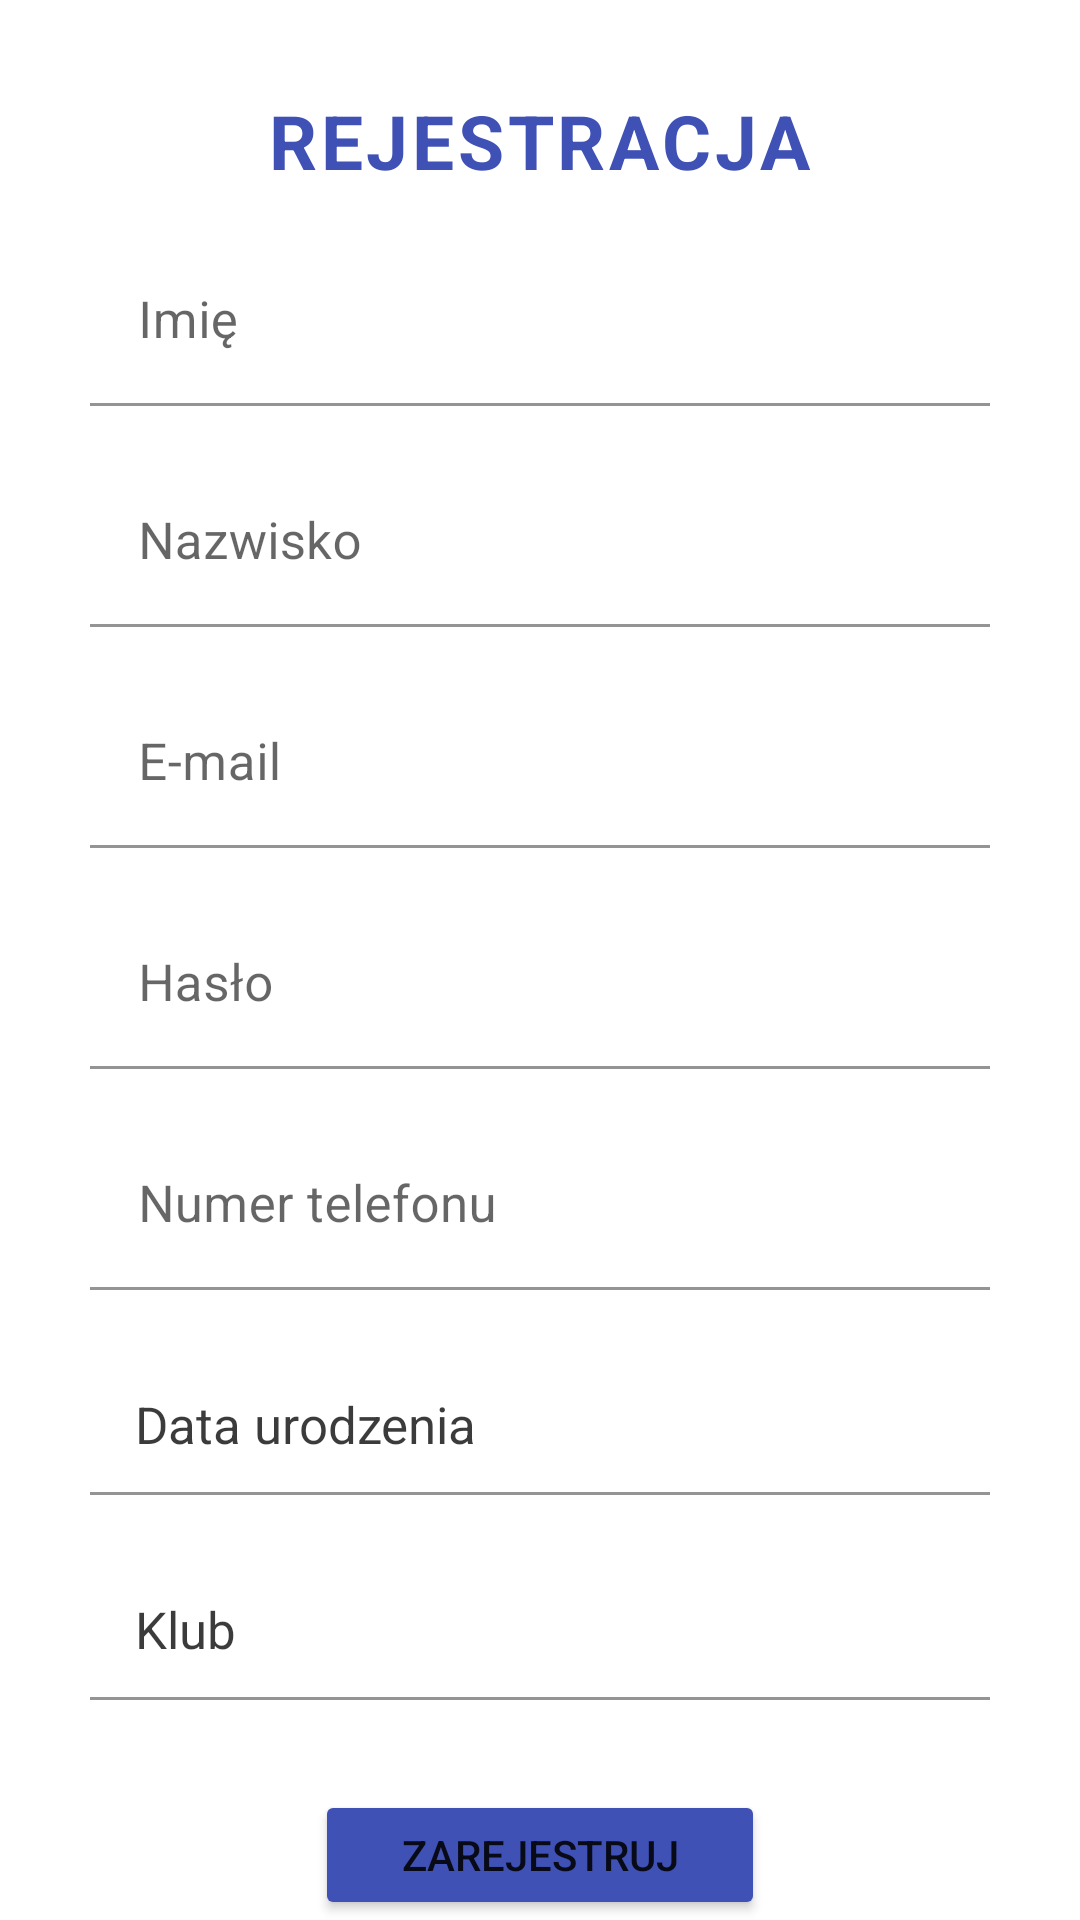

Produce the Android XML layout that renders to this screen, including the resource entries it uses.
<!-- AndroidManifest.xml: application theme Theme.Tenis -->
<!-- res/layout/activity_registration_coach.xml -->
<?xml version="1.0" encoding="utf-8"?>
<androidx.constraintlayout.widget.ConstraintLayout xmlns:android="http://schemas.android.com/apk/res/android"
    xmlns:app="http://schemas.android.com/apk/res-auto"
    xmlns:tools="http://schemas.android.com/tools"
    android:layout_width="match_parent"
    android:layout_height="match_parent"
    tools:context=".RegistrationCoach">

    <RelativeLayout
        android:layout_width="match_parent"
        android:layout_height="match_parent">
    <TextView
        android:id="@+id/regestration"
        android:layout_width="wrap_content"
        android:layout_height="wrap_content"
        android:textSize="25sp"
        android:text="REJESTRACJA"
        android:layout_marginTop="30dp"
        android:textColor="#3F51B5"
        android:letterSpacing="0.05"
        android:textStyle="bold"
        android:layout_centerHorizontal="true"/>

    <com.google.android.material.textfield.TextInputLayout
        android:id="@+id/name"
        android:layout_width="wrap_content"
        android:layout_centerHorizontal="true"
        android:hint="Imię"
        android:layout_below="@+id/regestration"
        android:layout_marginTop="15dp"
        android:layout_height="wrap_content">
        <com.google.android.material.textfield.TextInputEditText
            android:id="@+id/editNameC"
            android:layout_width="300dp"
            android:textSize="17sp"
            android:backgroundTint="@color/white"
            android:layout_height="wrap_content"/>
    </com.google.android.material.textfield.TextInputLayout>
    <com.google.android.material.textfield.TextInputLayout
        android:id="@+id/lastName"
        android:layout_width="wrap_content"
        android:layout_centerHorizontal="true"
        android:hint="Nazwisko"
        android:layout_below="@+id/name"
        android:layout_marginTop="17dp"
        android:layout_height="wrap_content">
        <com.google.android.material.textfield.TextInputEditText
            android:id="@+id/editLastNameC"
            android:layout_width="300dp"
            android:textSize="17sp"
            android:backgroundTint="@color/white"
            android:layout_height="wrap_content"/>
    </com.google.android.material.textfield.TextInputLayout>
    <com.google.android.material.textfield.TextInputLayout
        android:id="@+id/email"
        android:layout_width="wrap_content"
        android:layout_centerHorizontal="true"
        android:hint="E-mail"
        android:layout_below="@+id/lastName"
        android:layout_marginTop="17dp"
        android:layout_height="wrap_content">
        <com.google.android.material.textfield.TextInputEditText
            android:id="@+id/editEmailC"
            android:layout_width="300dp"
            android:textSize="17sp"
            android:inputType="textEmailAddress"
            android:backgroundTint="@color/white"
            android:layout_height="wrap_content"/>
    </com.google.android.material.textfield.TextInputLayout>
    <com.google.android.material.textfield.TextInputLayout
        android:id="@+id/password"
        android:layout_width="wrap_content"
        android:layout_centerHorizontal="true"
        android:hint="Hasło"
        android:layout_below="@+id/email"
        android:layout_marginTop="17dp"
        android:layout_height="wrap_content">
        <com.google.android.material.textfield.TextInputEditText
            android:id="@+id/editPasswordC"
            android:layout_width="300dp"
            android:textSize="17sp"
            android:inputType="textPassword"
            android:backgroundTint="@color/white"
            android:layout_height="wrap_content"/>
    </com.google.android.material.textfield.TextInputLayout>
    <com.google.android.material.textfield.TextInputLayout
        android:id="@+id/phone"
        android:layout_width="wrap_content"
        android:layout_centerHorizontal="true"
        android:hint="Numer telefonu"
        android:layout_below="@+id/password"
        android:layout_marginTop="17dp"
        android:layout_height="wrap_content">
        <com.google.android.material.textfield.TextInputEditText
            android:id="@+id/editPhoneC"
            android:layout_width="300dp"
            android:textSize="17sp"
            android:inputType="phone"
            android:backgroundTint="@color/white"
            android:layout_height="wrap_content"/>
    </com.google.android.material.textfield.TextInputLayout>

    <TextView
        android:id="@+id/textView4"
        android:layout_width="270dp"
        android:layout_height="wrap_content"
        android:layout_below="@id/phone"
        android:layout_marginTop="12dp"
        android:visibility="invisible"
        android:textSize="12sp"
        android:layout_centerHorizontal="true"
        android:text="Data urodzenia"/>
    <TextView
        android:id="@+id/textView5"
        android:layout_width="270dp"
        android:layout_height="wrap_content"
        android:layout_marginTop="5dp"
        android:layout_centerHorizontal="true"
        android:textSize="17sp"
        android:textColor="#C4000000"
        android:text="Data urodzenia"
        android:layout_below="@+id/textView4"/>

    <com.google.android.material.textfield.TextInputLayout
        android:id="@+id/birth"
        android:layout_width="wrap_content"
        android:layout_centerHorizontal="true"
        android:layout_below="@+id/textView4"
        android:layout_marginTop="35dp"
        android:layout_height="wrap_content">
        <com.google.android.material.textfield.TextInputEditText
            android:layout_width="300dp"
            android:textSize="17sp"
            android:backgroundTint="@color/white"
            android:layout_height="5dp"/>
    </com.google.android.material.textfield.TextInputLayout>

    <TextView
        android:id="@+id/textView20"
        android:layout_width="270dp"
        android:layout_height="wrap_content"
        android:layout_below="@id/birth"
        android:layout_marginTop="12dp"
        android:visibility="invisible"
        android:textSize="12sp"
        android:layout_centerHorizontal="true"
        android:text="Klub"/>
    <TextView
        android:id="@+id/textView21"
        android:layout_width="270dp"
        android:layout_height="wrap_content"
        android:layout_marginTop="5dp"
        android:layout_centerHorizontal="true"
        android:textSize="17sp"
        android:textColor="#C4000000"
        android:text="Klub"
        android:layout_below="@+id/textView20"/>

    <com.google.android.material.textfield.TextInputLayout
        android:id="@+id/level"
        android:layout_width="wrap_content"
        android:layout_centerHorizontal="true"
        android:layout_below="@+id/textView20"
        android:layout_marginTop="35dp"
        android:layout_height="wrap_content">
        <com.google.android.material.textfield.TextInputEditText
            android:layout_width="300dp"
            android:textSize="17sp"
            android:backgroundTint="@color/white"
            android:layout_height="5dp"/>
    </com.google.android.material.textfield.TextInputLayout>

    <Button
        android:id="@+id/button3"
        android:layout_width="150dp"
        android:layout_height="wrap_content"
        android:layout_below="@id/level"
        android:layout_marginTop="30dp"
        android:layout_centerHorizontal="true"
        android:backgroundTint="#3F51B5"
        android:text="ZAREJESTRUJ"/>

    </RelativeLayout>
</androidx.constraintlayout.widget.ConstraintLayout>
<!-- resources referenced by this layout -->
<resources>
  <color name="white">#FFFFFFFF</color>
  <style name="Theme.Tenis" parent="Theme.MaterialComponents.DayNight.DarkActionBar">
          
          <item name="colorPrimary">@color/purple_500</item>
          <item name="colorPrimaryVariant">@color/purple_700</item>
          <item name="colorOnPrimary">@color/white</item>
          
          <item name="colorSecondary">@color/teal_200</item>
          <item name="colorSecondaryVariant">@color/teal_700</item>
          <item name="colorOnSecondary">@color/black</item>
          
          <item name="android:statusBarColor" tools:targetApi="l">?attr/colorPrimaryVariant</item>
          
      </style>
  <color name="purple_500">#FF416DBA</color>
  <color name="purple_700">#FF3700B3</color>
  <color name="teal_200">#FF03DAC5</color>
  <color name="teal_700">#FF018786</color>
  <color name="black">#FF000000</color>
</resources>
